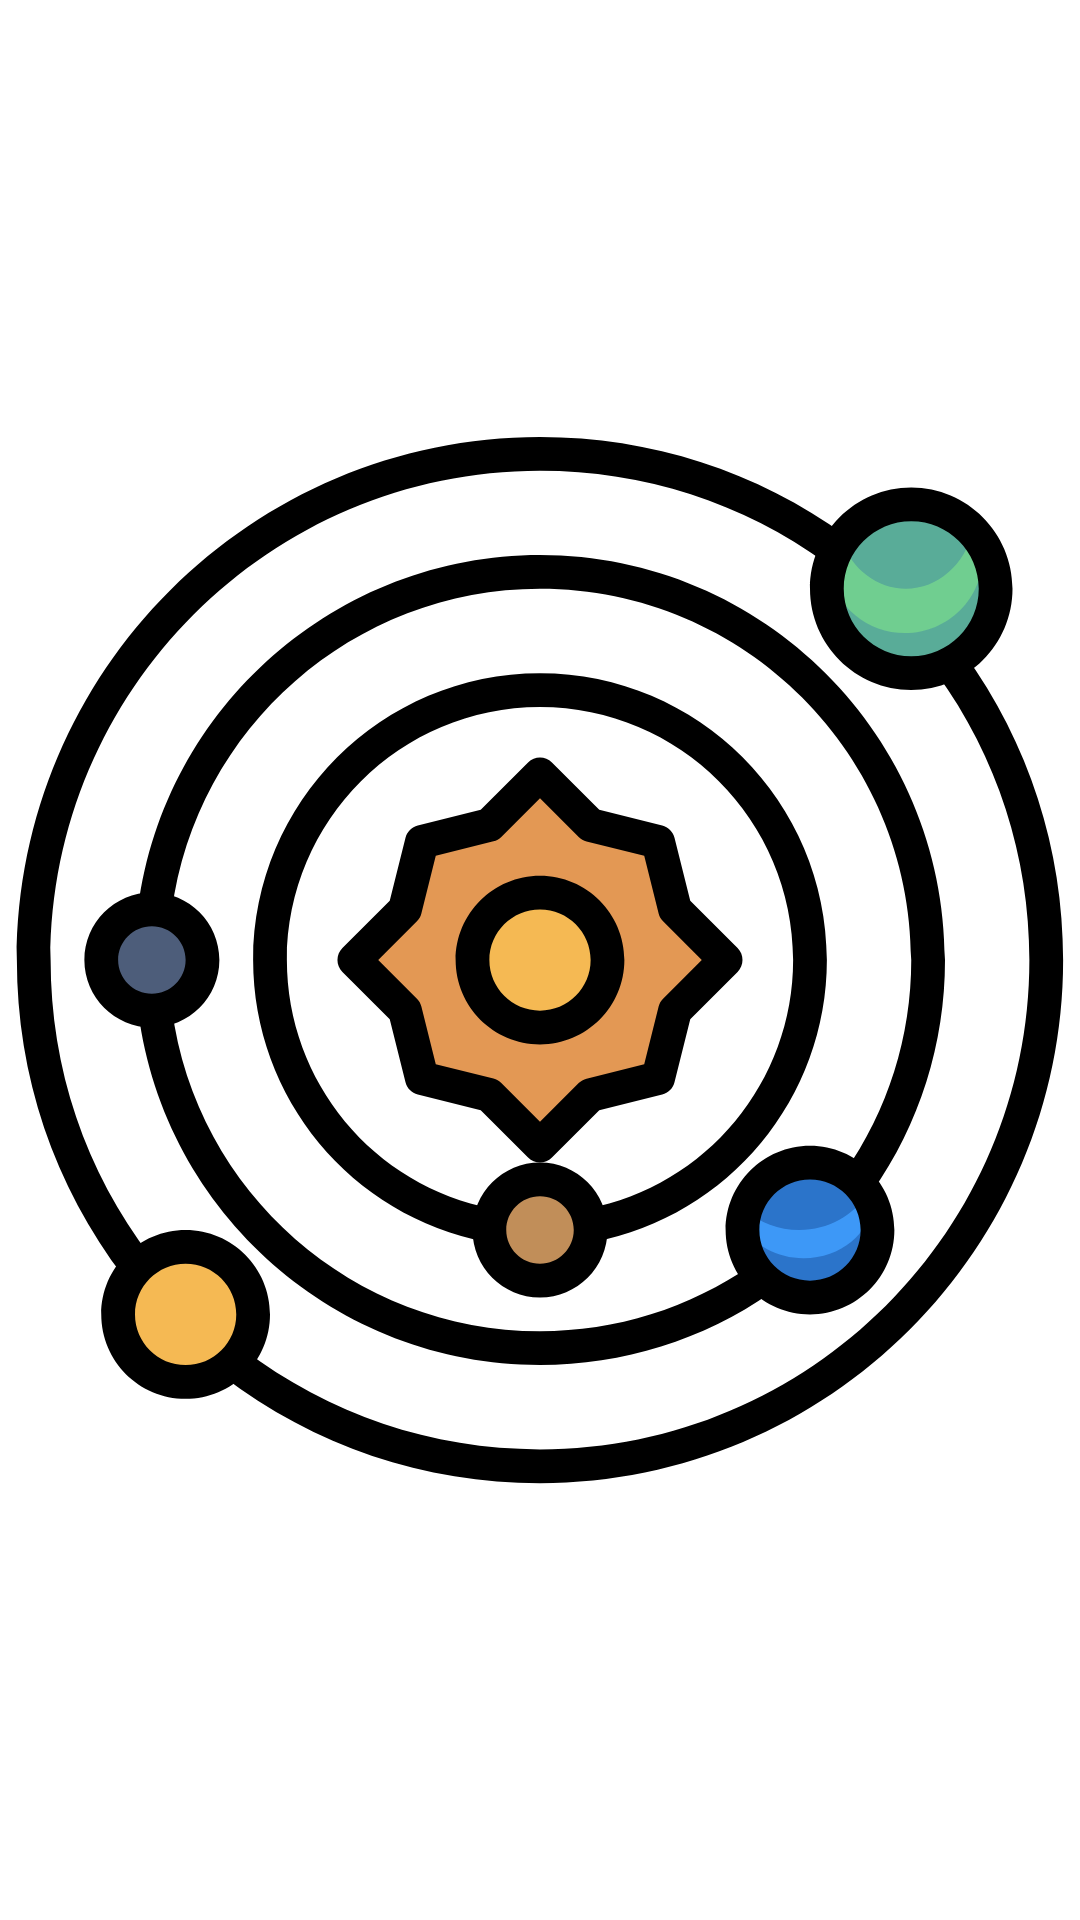

This screen was rendered from an Android layout file. Write that file and the resources it references.
<!-- AndroidManifest.xml: application theme Theme.NASAMD -->
<!-- res/layout/activity_splash.xml -->
<?xml version="1.0" encoding="utf-8"?>
<FrameLayout xmlns:android="http://schemas.android.com/apk/res/android"
    xmlns:app="http://schemas.android.com/apk/res-auto"
    android:layout_width="match_parent"
    android:layout_height="match_parent"
    android:background="?colorOnPrimary">

    <androidx.appcompat.widget.AppCompatImageView
        android:id="@+id/image_view"
        android:layout_width="wrap_content"
        android:layout_height="wrap_content"
        android:layout_gravity="center"
        app:srcCompat="@drawable/ic_solar_system" />
</FrameLayout>
<!-- resources referenced by this layout -->
<resources>
  <!-- drawable ic_solar_system: vector/xml drawable (drawable, 5940 chars, omitted) -->
  <style name="Theme.NASAMD" parent="Theme.MaterialComponents.DayNight.NoActionBar">
          
          <item name="colorPrimary">@color/purple_500</item>
          <item name="colorPrimaryVariant">@color/purple_700</item>
          <item name="colorOnPrimary">@color/white</item>
          
          <item name="colorSecondary">@color/teal_200</item>
          <item name="colorSecondaryVariant">@color/teal_700</item>
          <item name="colorOnSecondary">@color/black</item>
          
          <item name="android:statusBarColor" tools:targetApi="l">?attr/colorPrimaryVariant</item>
          
          <item name="colorSecondaryAlpha40">@color/teal_200Alpha40</item>
      </style>
  <color name="purple_500">#FF6200EE</color>
  <color name="purple_700">#FF3700B3</color>
  <color name="white">#FFFFFFFF</color>
  <color name="teal_200">#FF03DAC5</color>
  <color name="teal_700">#FF018786</color>
  <color name="black">#FF000000</color>
  <color name="teal_200Alpha40">#6603DAC5</color>
</resources>
